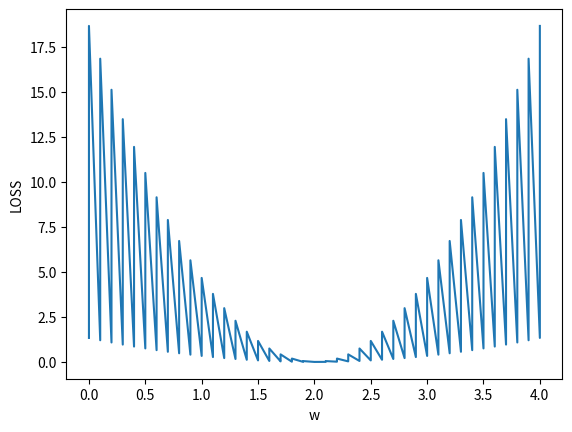

Recreate this plot in Python.
import numpy as np
import matplotlib.pyplot as plt

x_data = [1.0, 2.0, 3.0]
y_data = [2.0, 4.0, 6.0]


def forward(x):
    return x * w


def loss(x, y):
    y_pred = forward(x)
    return (y_pred - y) * (y_pred-y)


w_list = []
mse_list = []
for w in np.arange(0.0, 4.1, 0.1):
    print('w=', w)
    l_sum = 0
    for x_val, y_val in zip(x_data, y_data):
        y_pred_val = forward(x_val)
        loss_val = loss(x_val, y_val)
        l_sum += loss_val
        print('\t', x_val, y_val, y_pred_val, loss_val)
        print('MSE=', l_sum / 3)
        w_list.append(w)
        mse_list.append(l_sum / 3)
plt.plot(w_list, mse_list)
plt.xlabel('w')
plt.ylabel('LOSS')
plt.show()

w = 1.0


def forward(x):
    return x * w


def cost(xs, ys):
    cost = 0
    for x, y in zip(xs, ys):
        y_pred = forward(x)
        cost += (y_pred - y) ** 2
        return cost / len(xs)


def gradient(xs, ys):
    grad = 0
    for x, y in zip(xs, ys):
        grad += 2 * x * (x * w - y)
        return grad / len(xs)


print('prediction:', 4, forward(4))
for epoch in range(100):
    cost_val = cost(x_data, y_data)
    grad_val = gradient(x_data, y_data)
    w -= 0.01 * grad_val
    print('epoch:', epoch, 'w=', w, 'loss=', cost_val)
print('prediction:', 4, forward(4))
